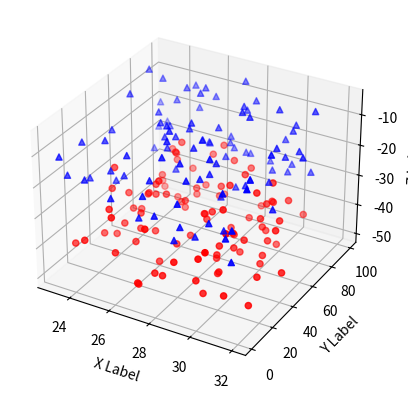

Recreate this plot in Python.
import numpy as np
from mpl_toolkits.mplot3d import Axes3D
import matplotlib.pyplot as plt

def randrange(n, vmin,vmax):
    return (vmax- vmin)*np.random.rand(n) +vmin

fig =plt.figure()
ax = fig.add_subplot(111, projection='3d')
n = 100
for c,m,zl,zh in [('r', 'o', -50, -25),('b','^',-30,-5)]:
    xs = randrange(n,23,32)
    ys = randrange(n,0, 100)
    zs = randrange(n,zl,zh)
    ax.scatter(xs,ys,zs, c=c,marker=m)
ax.set_xlabel('X Label')
ax.set_ylabel('Y Label')
ax.set_zlabel('Z Label')

plt.show()
